Run: headless pygame with SDL's dummy video driver; simulated clock (each Clock.tick advances the game by its frame time, no real sleeping); random seed 0; keys injected as events and as key.get_pressed() state; no mouse input.
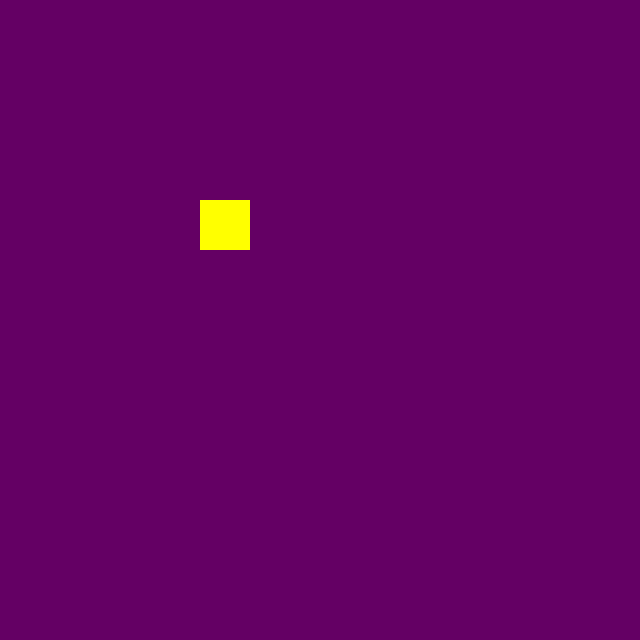
Frame 1 of 4 · flips 1–60 · no input
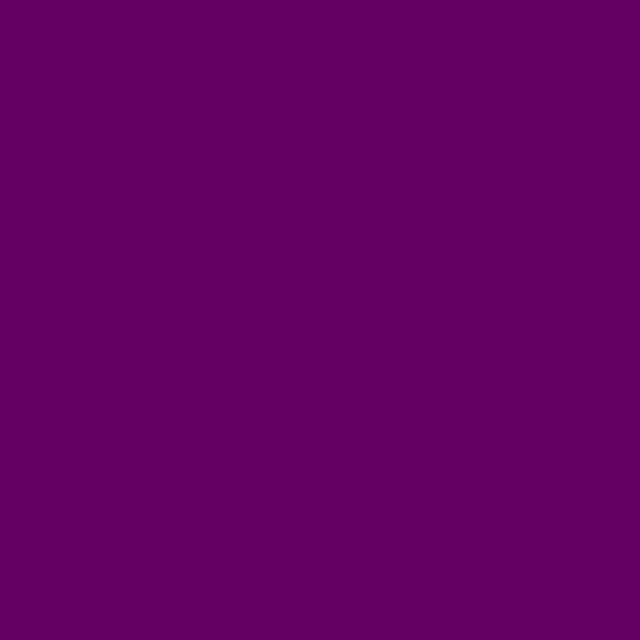
Frame 2 of 4 · flips 61–180 · tapped SPACE, RETURN · held RIGHT (→), D
Frame 3 of 4 · flips 181–300 · held DOWN (↓), S · screen unchanged from frame 2, image omitted
Frame 4 of 4 · flips 301–420 · held LEFT (←), A, UP (↑), W · screen same as frame 1, image omitted

The pygame program that drew these frames:

# 참고 : https://snowdeer.github.io/python/2018/09/11/pygame-example/

import pygame
import sys

SCREEN_WIDTH = 640
SCREEN_HEIGHT = 640
SIZE_RECT = 50
DIST = 50

BLACK = (0,0,0)
RED = (255,0,0)
GREEN = (0,255,0)
BLUE = (0,0,255)
YELLOW = (255,255,0)
PURPLE = (100,0,100)

pygame.init()
pygame.display.set_caption("Simple PyGame Example")
screen = pygame.display.set_mode((SCREEN_WIDTH, SCREEN_HEIGHT))

pos_x = 200
pos_y = 200

clock = pygame.time.Clock()
while True:
    clock.tick(60)
    for event in pygame.event.get():
        if event.type == pygame.QUIT:
            sys.exit()

    key_event = pygame.key.get_pressed()
    if key_event[pygame.K_LEFT]:
        pos_x -= DIST

    if key_event[pygame.K_RIGHT]:
        pos_x += DIST

    if key_event[pygame.K_UP]:
        pos_y -= DIST

    if key_event[pygame.K_DOWN]:
        pos_y += DIST

    screen.fill(PURPLE)
    pygame.draw.rect(screen, YELLOW, (pos_x, pos_y, SIZE_RECT, SIZE_RECT))
    pygame.display.update()
